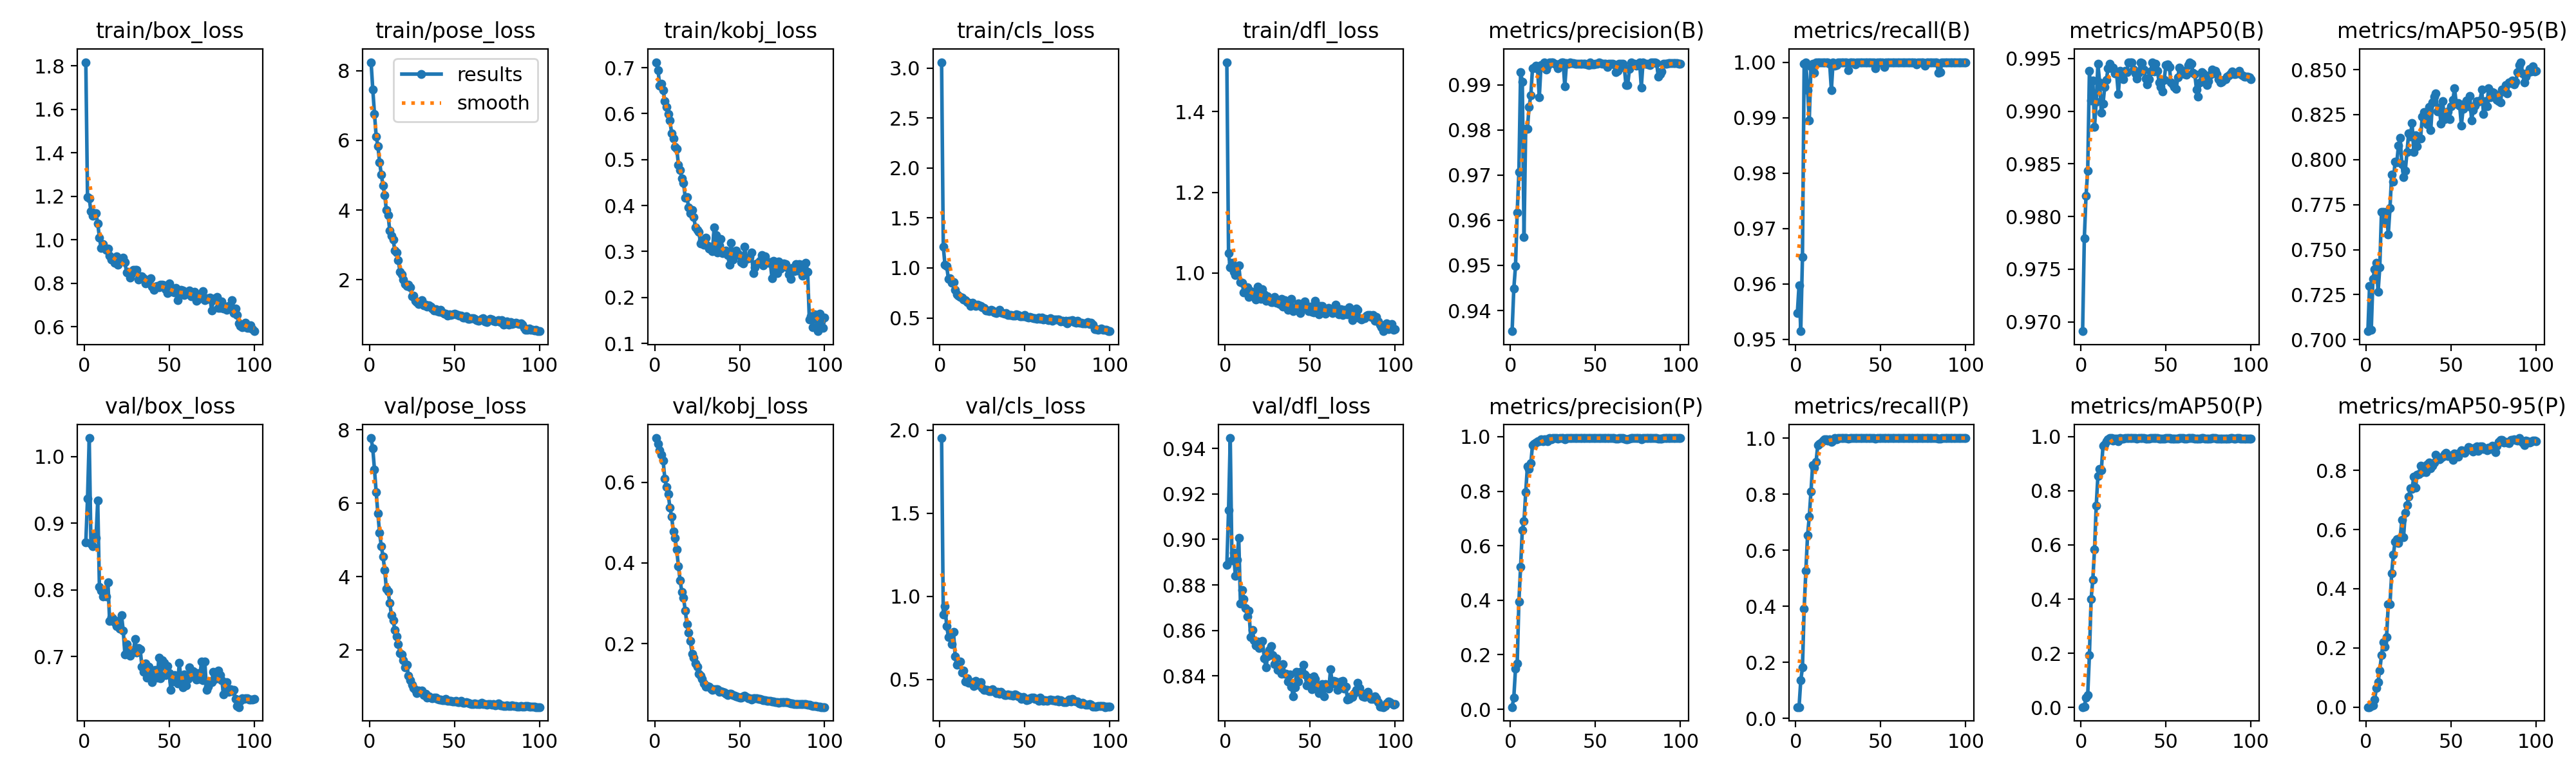

Data behind this chart, as committed beside it:
epoch, time, train/box_loss, train/pose_loss, train/kobj_loss, train/cls_loss, train/dfl_loss, metrics/precision(B), metrics/recall(B), metrics/mAP50(B), metrics/mAP50-95(B), metrics/precision(P), metrics/recall(P), metrics/mAP50(P), metrics/mAP50-95(P), val/box_loss, val/pose_loss, val/kobj_loss, val/cls_loss, val/dfl_loss, lr/pg0, lr/pg1, lr/pg2
1, 6.668, 1.817, 8.241, 0.712, 3.058, 1.523, 0.9354, 0.9548, 0.9691, 0.7047, 0.00818, 0.0402, 0.00131, 0.00013, 0.8717, 7.777, 0.7101, 1.952, 0.8887, 0.0002834, 0.0002834, 0.0002834
2, 11.61, 1.195, 7.463, 0.6943, 1.213, 1.049, 0.9448, 0.9598, 0.9779, 0.7298, 0.04282, 0.0402, 0.00401, 0.0004, 0.9374, 7.488, 0.6954, 0.8891, 0.9129, 0.0005777, 0.0005777, 0.0005777
3, 15.59, 1.191, 6.763, 0.6611, 1.032, 1.013, 0.9498, 0.9515, 0.9819, 0.7056, 0.1489, 0.1357, 0.03632, 0.00438, 1.028, 6.924, 0.6799, 0.9392, 0.9446, 0.000866, 0.000866, 0.000866
4, 19.53, 1.13, 6.115, 0.6656, 1.017, 1.025, 0.9617, 0.9648, 0.9844, 0.7339, 0.1673, 0.1809, 0.04631, 0.00552, 0.8695, 6.302, 0.6691, 0.8217, 0.8909, 0.001148, 0.001148, 0.001148
5, 24.68, 1.112, 5.834, 0.6514, 0.8925, 1.003, 0.9707, 0.9997, 0.9938, 0.739, 0.3958, 0.392, 0.1932, 0.02533, 0.8656, 5.718, 0.6535, 0.7558, 0.8941, 0.001425, 0.001425, 0.001425
6, 28.38, 1.121, 5.375, 0.6278, 0.8988, 0.9947, 0.9928, 1, 0.991, 0.7426, 0.5235, 0.5276, 0.4007, 0.06537, 0.8825, 5.199, 0.6093, 0.7542, 0.884, 0.001584, 0.001584, 0.001584
7, 32.02, 1.122, 5.023, 0.6154, 0.8537, 1.016, 0.9907, 0.995, 0.9929, 0.7265, 0.6563, 0.6526, 0.4715, 0.08531, 0.8785, 4.836, 0.5887, 0.7127, 0.891, 0.001568, 0.001568, 0.001568
8, 36.54, 1.075, 4.708, 0.5996, 0.8601, 1.019, 0.9563, 0.9895, 0.9885, 0.74, 0.6905, 0.7186, 0.5836, 0.1233, 0.9338, 4.556, 0.5711, 0.7839, 0.9007, 0.001551, 0.001551, 0.001551
9, 40.88, 1.011, 4.434, 0.5846, 0.7836, 0.978, 0.9803, 0.9993, 0.9909, 0.7711, 0.7958, 0.8091, 0.7446, 0.175, 0.8046, 4.187, 0.5371, 0.6392, 0.8719, 0.001535, 0.001535, 0.001535
10, 44.59, 0.9616, 3.996, 0.5577, 0.7352, 0.976, 0.9803, 0.9997, 0.9945, 0.7711, 0.8907, 0.9045, 0.8555, 0.2193, 0.7988, 3.669, 0.5151, 0.5873, 0.8777, 0.001518, 0.001518, 0.001518
11, 48.28, 0.9813, 3.855, 0.5466, 0.724, 0.9511, 0.9851, 0.9981, 0.9927, 0.7649, 0.8807, 0.8945, 0.8799, 0.2033, 0.7907, 3.598, 0.4783, 0.6076, 0.8739, 0.001502, 0.001502, 0.001502
12, 53.36, 0.9612, 3.402, 0.5276, 0.7128, 0.9529, 0.9877, 1, 0.9898, 0.7708, 0.9025, 0.9146, 0.8759, 0.2362, 0.7929, 3.286, 0.4622, 0.6058, 0.8698, 0.001485, 0.001485, 0.001485
13, 56.95, 0.9526, 3.266, 0.5241, 0.705, 0.964, 0.9936, 1, 0.9907, 0.7584, 0.9686, 0.9749, 0.9674, 0.3481, 0.7905, 2.945, 0.4327, 0.5425, 0.8661, 0.001469, 0.001469, 0.001469
14, 60.59, 0.9603, 3.148, 0.4891, 0.6821, 0.9405, 0.9937, 1, 0.9923, 0.773, 0.9738, 0.9799, 0.9704, 0.3481, 0.8117, 2.818, 0.3913, 0.552, 0.8686, 0.001452, 0.001452, 0.001452
15, 64.43, 0.9278, 2.828, 0.4771, 0.6746, 0.9552, 0.9942, 1, 0.993, 0.7917, 0.9791, 0.9849, 0.9821, 0.452, 0.7539, 2.542, 0.3563, 0.4851, 0.857, 0.001436, 0.001436, 0.001436
16, 69.16, 0.9099, 2.784, 0.459, 0.6615, 0.9515, 0.9934, 1, 0.9941, 0.7877, 0.9832, 0.9899, 0.9908, 0.5162, 0.7592, 2.374, 0.3285, 0.5065, 0.8603, 0.001419, 0.001419, 0.001419
17, 72.65, 0.9081, 2.555, 0.449, 0.652, 0.9457, 0.9872, 1, 0.9945, 0.7989, 0.9822, 0.995, 0.9942, 0.5583, 0.7575, 2.17, 0.314, 0.4777, 0.8556, 0.001403, 0.001403, 0.001403
18, 76.24, 0.8941, 2.233, 0.4174, 0.621, 0.9349, 0.9944, 1, 0.9941, 0.7983, 0.9894, 0.995, 0.9939, 0.5677, 0.7516, 1.909, 0.2822, 0.4843, 0.8534, 0.001386, 0.001386, 0.001386
19, 82.83, 0.9247, 2.152, 0.4178, 0.6521, 0.9659, 0.9941, 1, 0.9941, 0.8078, 0.984, 0.9899, 0.9848, 0.5545, 0.7457, 1.883, 0.248, 0.4847, 0.855, 0.00137, 0.00137, 0.00137
20, 86.74, 0.8861, 2.004, 0.3966, 0.6316, 0.9424, 0.995, 0.9998, 0.9936, 0.8123, 0.99, 0.9947, 0.992, 0.5716, 0.7533, 1.724, 0.228, 0.4606, 0.8523, 0.001353, 0.001353, 0.001353
21, 90.38, 0.9008, 1.885, 0.3835, 0.6196, 0.9351, 0.9934, 0.995, 0.9936, 0.7974, 0.9899, 0.9871, 0.9934, 0.6321, 0.7419, 1.524, 0.2067, 0.4923, 0.8547, 0.001337, 0.001337, 0.001337
22, 95.16, 0.9096, 1.82, 0.3897, 0.6326, 0.9592, 0.9943, 1, 0.9916, 0.7903, 0.9842, 0.9899, 0.9829, 0.5748, 0.7622, 1.593, 0.1751, 0.4661, 0.8555, 0.00132, 0.00132, 0.00132
23, 99.16, 0.9181, 1.852, 0.3751, 0.6236, 0.9474, 0.995, 0.9994, 0.9938, 0.7937, 0.995, 0.9994, 0.9938, 0.6574, 0.7392, 1.296, 0.1647, 0.4674, 0.8478, 0.001304, 0.001304, 0.001304
24, 102.7, 0.8972, 1.775, 0.353, 0.6186, 0.9309, 0.995, 0.9994, 0.9935, 0.8041, 0.99, 0.9944, 0.9932, 0.6834, 0.7034, 1.186, 0.1508, 0.483, 0.8438, 0.001287, 0.001287, 0.001287
25, 106.3, 0.8485, 1.529, 0.3469, 0.6066, 0.9427, 0.995, 0.9999, 0.993, 0.8147, 0.995, 0.9999, 0.993, 0.7114, 0.7183, 1.055, 0.1416, 0.4471, 0.8486, 0.001271, 0.001271, 0.001271
26, 111.4, 0.8528, 1.545, 0.3433, 0.5984, 0.9328, 0.9946, 1, 0.9938, 0.8129, 0.9946, 1, 0.9938, 0.7402, 0.7099, 0.9742, 0.1253, 0.4365, 0.8516, 0.001254, 0.001254, 0.001254
27, 114.9, 0.8275, 1.397, 0.3176, 0.5768, 0.9283, 0.9945, 1, 0.9937, 0.8205, 0.9945, 1, 0.9937, 0.7363, 0.701, 0.9171, 0.1193, 0.4355, 0.8531, 0.001238, 0.001238, 0.001238
28, 118.5, 0.8456, 1.366, 0.3241, 0.5779, 0.9282, 0.9937, 1, 0.9947, 0.8044, 0.9937, 1, 0.9947, 0.7792, 0.709, 0.8313, 0.1128, 0.4372, 0.8492, 0.001221, 0.001221, 0.001221
29, 122.9, 0.8604, 1.307, 0.3152, 0.5662, 0.94, 0.9946, 1, 0.9947, 0.8137, 0.9946, 1, 0.9947, 0.7408, 0.7079, 0.901, 0.1014, 0.4284, 0.8451, 0.001205, 0.001205, 0.001205
30, 127.5, 0.8603, 1.34, 0.33, 0.5782, 0.9265, 0.9949, 1, 0.9947, 0.8073, 0.9949, 1, 0.9947, 0.7855, 0.7265, 0.8621, 0.09279, 0.4293, 0.8478, 0.001188, 0.001188, 0.001188
31, 131, 0.8622, 1.405, 0.3131, 0.5739, 0.9271, 0.995, 0.9986, 0.994, 0.812, 0.995, 0.9986, 0.994, 0.7884, 0.7066, 0.8896, 0.09475, 0.4396, 0.8425, 0.001172, 0.001172, 0.001172
32, 134.6, 0.8167, 1.272, 0.3062, 0.5529, 0.9229, 0.9897, 1, 0.9936, 0.8118, 0.9897, 1, 0.9936, 0.8151, 0.7131, 0.773, 0.0936, 0.4304, 0.8439, 0.001155, 0.001155, 0.001155
33, 139.7, 0.831, 1.288, 0.3102, 0.5475, 0.9362, 0.9948, 1, 0.9931, 0.8238, 0.9948, 1, 0.9931, 0.7936, 0.7109, 0.8059, 0.08781, 0.4179, 0.841, 0.001139, 0.001139, 0.001139
34, 143.5, 0.8308, 1.222, 0.3, 0.5628, 0.9167, 0.9947, 1, 0.9937, 0.8266, 0.9947, 1, 0.9937, 0.8137, 0.6848, 0.7078, 0.08534, 0.4264, 0.8454, 0.001122, 0.001122, 0.001122
35, 147.3, 0.8242, 1.265, 0.3531, 0.5786, 0.9334, 0.995, 0.9996, 0.9946, 0.8262, 0.995, 0.9996, 0.9946, 0.7948, 0.6772, 0.7383, 0.086, 0.415, 0.8409, 0.001106, 0.001106, 0.001106
36, 151.4, 0.7982, 1.225, 0.3353, 0.5533, 0.9225, 0.9948, 1, 0.9946, 0.8195, 0.9948, 1, 0.9946, 0.8202, 0.6899, 0.7033, 0.08708, 0.4259, 0.8409, 0.001089, 0.001089, 0.001089
37, 156.2, 0.8109, 1.173, 0.2978, 0.5503, 0.908, 0.9948, 1, 0.994, 0.8294, 0.9948, 1, 0.994, 0.8256, 0.6683, 0.6787, 0.08595, 0.413, 0.8376, 0.001073, 0.001073, 0.001073
38, 159.8, 0.8031, 1.119, 0.3133, 0.5451, 0.9184, 0.9946, 1, 0.9931, 0.8164, 0.9946, 1, 0.9931, 0.8067, 0.6853, 0.706, 0.08044, 0.4042, 0.8407, 0.001056, 0.001056, 0.001056
39, 163.6, 0.8237, 1.146, 0.3272, 0.5473, 0.9351, 0.9947, 1, 0.9926, 0.8318, 0.9947, 1, 0.9926, 0.8164, 0.6725, 0.7049, 0.08093, 0.4062, 0.8352, 0.00104, 0.00104, 0.00104
40, 168.9, 0.7834, 1.108, 0.2958, 0.5317, 0.9053, 0.9947, 1, 0.993, 0.8351, 0.9947, 1, 0.993, 0.8276, 0.6621, 0.6762, 0.07947, 0.4074, 0.8311, 0.001023, 0.001023, 0.001023
41, 172.4, 0.7696, 1.077, 0.298, 0.5315, 0.9143, 0.9947, 1, 0.9938, 0.8366, 0.9947, 1, 0.9938, 0.8524, 0.6753, 0.6471, 0.07861, 0.4048, 0.8349, 0.001007, 0.001007, 0.001007
42, 176, 0.785, 1.134, 0.302, 0.5313, 0.9162, 0.9946, 1, 0.9947, 0.8268, 0.9946, 1, 0.9947, 0.8443, 0.68, 0.6521, 0.07586, 0.4039, 0.8419, 0.0009904, 0.0009904, 0.0009904
43, 180.4, 0.7887, 1.063, 0.2925, 0.5237, 0.925, 0.9947, 1, 0.9938, 0.8289, 0.9947, 1, 0.9938, 0.8377, 0.6687, 0.6364, 0.07199, 0.4005, 0.8376, 0.0009739, 0.0009739, 0.0009739
44, 185.1, 0.7817, 1.022, 0.2712, 0.5201, 0.9014, 0.9947, 1, 0.9945, 0.82, 0.9947, 1, 0.9945, 0.841, 0.6984, 0.6287, 0.07484, 0.4075, 0.8418, 0.0009574, 0.0009574, 0.0009574
45, 188.6, 0.7945, 1.033, 0.319, 0.5352, 0.9237, 0.9946, 1, 0.9939, 0.8326, 0.9946, 1, 0.9939, 0.8466, 0.6677, 0.6639, 0.07603, 0.4045, 0.8414, 0.0009409, 0.0009409, 0.0009409
46, 192.1, 0.7943, 0.9747, 0.2824, 0.5276, 0.9183, 0.9944, 1, 0.9927, 0.8223, 0.9944, 1, 0.9927, 0.8539, 0.6944, 0.6084, 0.07182, 0.3982, 0.8451, 0.0009244, 0.0009244, 0.0009244
47, 197.1, 0.7897, 1.002, 0.2948, 0.5147, 0.9295, 0.995, 0.9989, 0.9923, 0.8255, 0.995, 0.9989, 0.9923, 0.859, 0.691, 0.6244, 0.07078, 0.3954, 0.8408, 0.0009078, 0.0009078, 0.0009078
48, 200.7, 0.772, 0.9906, 0.3024, 0.5145, 0.9131, 0.9945, 1, 0.9919, 0.8266, 0.9945, 1, 0.9919, 0.8482, 0.6721, 0.6158, 0.06953, 0.3806, 0.8359, 0.0008913, 0.0008913, 0.0008913
49, 204.1, 0.755, 1.006, 0.2952, 0.5135, 0.906, 0.9946, 1, 0.993, 0.8226, 0.9946, 1, 0.993, 0.8479, 0.686, 0.5962, 0.0678, 0.3938, 0.8393, 0.0008748, 0.0008748, 0.0008748
50, 208.6, 0.8001, 1.027, 0.2909, 0.5275, 0.9168, 0.9946, 1, 0.9944, 0.8294, 0.9946, 1, 0.9944, 0.8516, 0.6755, 0.6014, 0.06605, 0.3848, 0.8372, 0.0008583, 0.0008583, 0.0008583
51, 212.8, 0.7708, 1.01, 0.2774, 0.5099, 0.904, 0.9946, 1, 0.9944, 0.8332, 0.9946, 1, 0.9944, 0.8362, 0.6507, 0.624, 0.0663, 0.3762, 0.8341, 0.0008418, 0.0008418, 0.0008418
52, 216.3, 0.7614, 0.9915, 0.2738, 0.5037, 0.9023, 0.995, 0.9991, 0.9942, 0.8396, 0.995, 0.9991, 0.9942, 0.8562, 0.6627, 0.589, 0.06833, 0.3767, 0.8398, 0.0008253, 0.0008253, 0.0008253
53, 219.9, 0.7583, 0.9764, 0.3102, 0.509, 0.9307, 0.9948, 1, 0.9928, 0.8309, 0.9948, 1, 0.9928, 0.8534, 0.6722, 0.5869, 0.0697, 0.3851, 0.8387, 0.0008088, 0.0008088, 0.0008088
54, 225.4, 0.7798, 0.973, 0.2841, 0.5037, 0.9132, 0.9946, 1, 0.9926, 0.8315, 0.9946, 1, 0.9926, 0.8472, 0.6666, 0.6188, 0.06733, 0.3893, 0.8352, 0.0007923, 0.0007923, 0.0007923
55, 229, 0.7238, 0.9187, 0.2855, 0.4955, 0.8979, 0.9947, 1, 0.9923, 0.8298, 0.9947, 1, 0.9923, 0.8597, 0.6598, 0.5684, 0.06478, 0.3897, 0.8325, 0.0007758, 0.0007758, 0.0007758
56, 232.4, 0.7616, 0.9095, 0.2887, 0.4975, 0.9182, 0.9946, 1, 0.9921, 0.819, 0.9946, 1, 0.9921, 0.8679, 0.6904, 0.5593, 0.06365, 0.3826, 0.8357, 0.0007593, 0.0007593, 0.0007593
57, 236.4, 0.7691, 0.9501, 0.2978, 0.493, 0.9182, 0.994, 1, 0.9932, 0.8282, 0.994, 1, 0.9932, 0.8668, 0.6647, 0.5789, 0.06143, 0.3819, 0.8366, 0.0007428, 0.0007428, 0.0007428
58, 241, 0.7674, 0.8731, 0.2535, 0.5012, 0.9017, 0.9946, 1, 0.9941, 0.8311, 0.9946, 1, 0.9941, 0.8598, 0.6544, 0.5583, 0.06374, 0.3722, 0.831, 0.0007263, 0.0007263, 0.0007263
59, 244.4, 0.7464, 0.8831, 0.265, 0.49, 0.899, 0.9946, 1, 0.9939, 0.8328, 0.9946, 1, 0.9939, 0.8672, 0.6735, 0.5497, 0.06481, 0.3906, 0.8364, 0.0007098, 0.0007098, 0.0007098
60, 248, 0.7511, 0.8977, 0.2734, 0.5027, 0.9055, 0.9946, 1, 0.9938, 0.8296, 0.9946, 1, 0.9938, 0.8797, 0.657, 0.5331, 0.06434, 0.3773, 0.8358, 0.0006933, 0.0006933, 0.0006933
... 40 more rows
